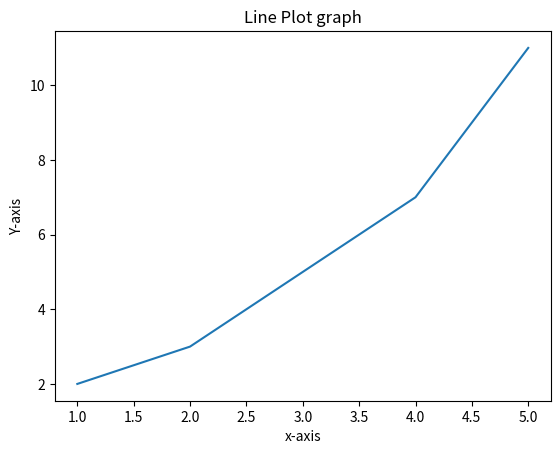

Generate this figure with matplotlib:
import matplotlib.pyplot as plt

x = [1, 2, 3, 4, 5]
y = [2, 3, 5, 7, 11]

plt.plot(x, y)
plt.xlabel('x-axis')
plt.ylabel('Y-axis')
plt.title('Line Plot graph')
plt. show()